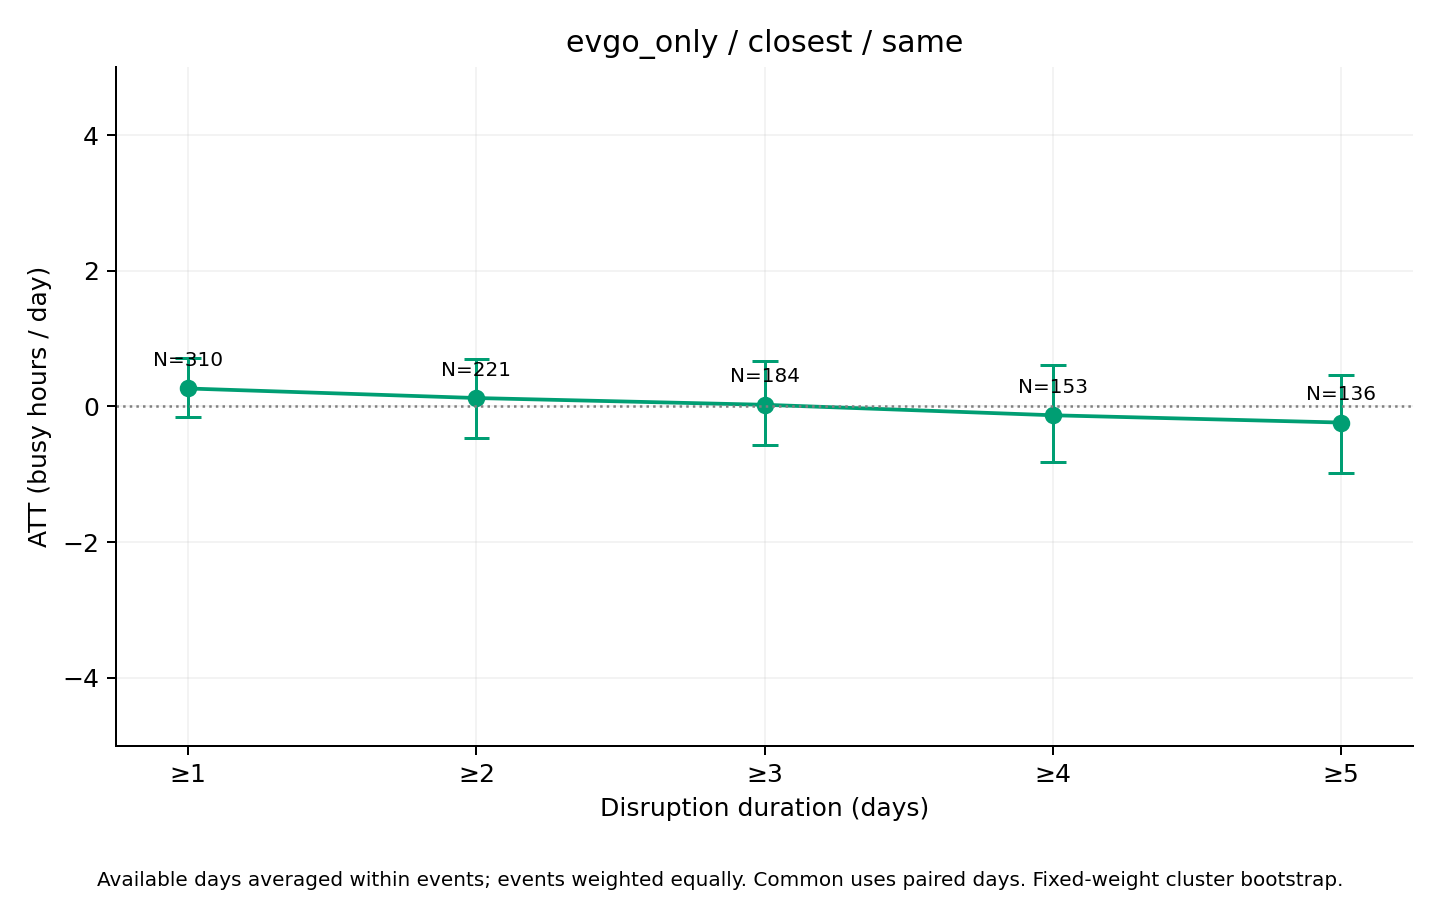

Values plotted in this chart, from the file beside it:
series, ATT_hours, mean_actual, mean_synthetic, n_events, n_clusters, mean_duration_days, median_duration_days, n_post_event_days, n_possible_post_event_days, mean_coverage, bootstrap_SE, CI95_lower, CI95_upper, bootstrap_reps, seed, aggregation, min_duration
same, 0.2641, 18.38, 18.11, 310, 118, 11.58, 3, 3241, 3589, 0.9753, 0.2225, -0.1599, 0.713, 1000, 2026, equal_weight_available_day_event_means, 1
same, 0.1234, 18.98, 18.86, 221, 103, 15.84, 7, 3152, 3500, 0.9654, 0.3043, -0.4665, 0.7058, 1000, 2026, equal_weight_available_day_event_means, 2
same, 0.02386, 19.23, 19.21, 184, 97, 18.62, 9.5, 3078, 3426, 0.9584, 0.317, -0.5716, 0.6658, 1000, 2026, equal_weight_available_day_event_means, 3
same, -0.1307, 19.36, 19.5, 153, 91, 21.78, 12, 2985, 3333, 0.95, 0.3712, -0.8152, 0.6157, 1000, 2026, equal_weight_available_day_event_means, 4
same, -0.238, 19.01, 19.25, 136, 83, 24.01, 13, 2917, 3265, 0.9438, 0.3712, -0.9754, 0.4607, 1000, 2026, equal_weight_available_day_event_means, 5
